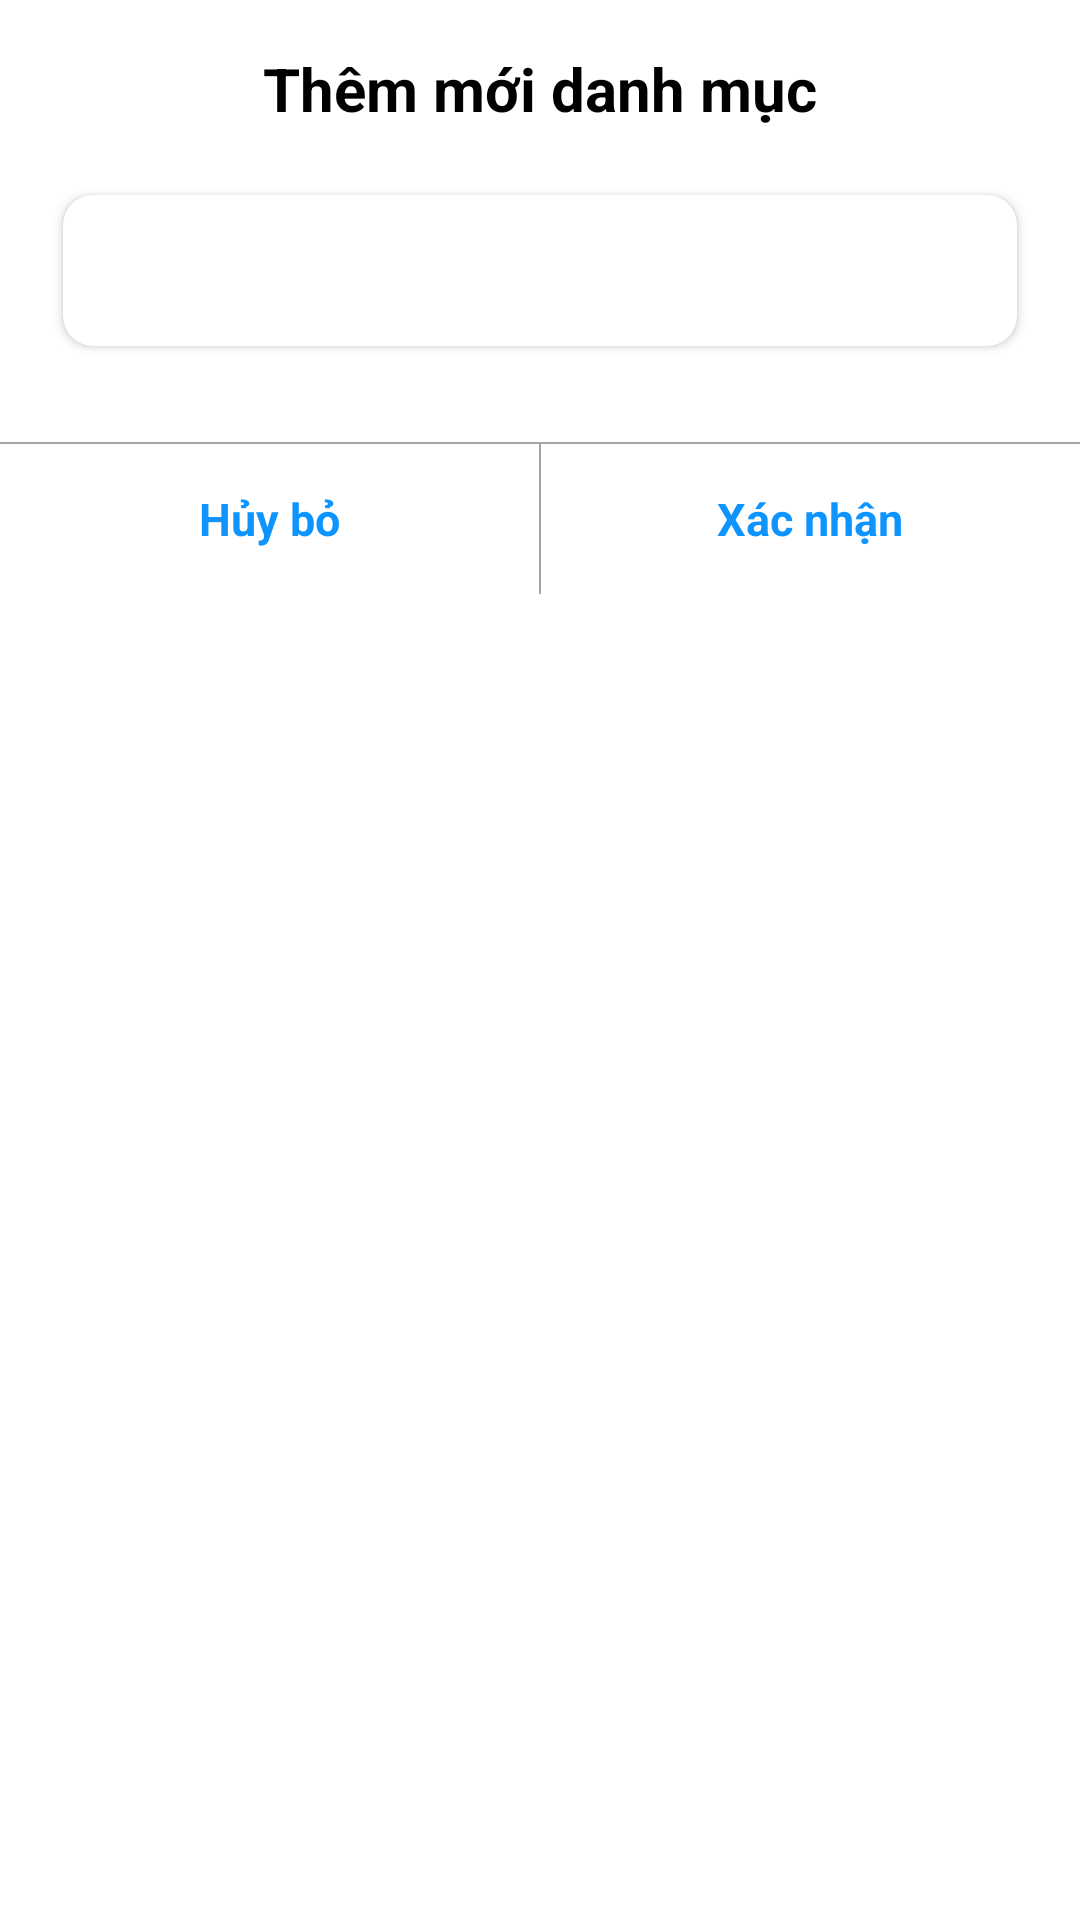

Write the Android layout XML for this screen, with the resource values it uses.
<!-- AndroidManifest.xml: application theme Theme.BookMarket -->
<!-- res/layout/layout_dialog_user.xml -->
<?xml version="1.0" encoding="utf-8"?>
<androidx.appcompat.widget.LinearLayoutCompat xmlns:android="http://schemas.android.com/apk/res/android"
    xmlns:app="http://schemas.android.com/apk/res-auto"
    android:layout_width="match_parent"
    android:layout_height="wrap_content"
    android:background="@color/white"
    android:orientation="vertical">

    <LinearLayout
        android:layout_width="match_parent"
        android:layout_height="wrap_content"
        android:layout_margin="16dp"
        android:orientation="vertical">

        <TextView
            android:id="@+id/tv_message"
            android:layout_width="match_parent"
            android:layout_height="wrap_content"
            android:gravity="center"
            android:text="@string/title_add_category"
            android:textColor="@color/black"
            android:textSize="20dp"
            android:textStyle="bold" />

        <androidx.cardview.widget.CardView
            android:layout_width="match_parent"
            android:layout_height="wrap_content"
            android:layout_marginTop="16dp"
            app:cardCornerRadius="10dp"
            app:cardUseCompatPadding="true">

            <androidx.constraintlayout.widget.ConstraintLayout
                android:layout_width="match_parent"
                android:layout_height="wrap_content">

                <EditText
                    android:id="@+id/edt_dialog_input"
                    android:layout_width="match_parent"
                    android:layout_height="wrap_content"
                    android:background="@null"
                    android:inputType="text"
                    android:maxLines="1"
                    android:padding="@dimen/common_padding"
                    android:paddingEnd="35dp"
                    android:textSize="15dp"
                    android:textColor="@color/black"
                    app:layout_constraintEnd_toEndOf="parent"
                    app:layout_constraintTop_toTopOf="parent" />

                <ImageView
                    android:id="@+id/iv_remove_text"
                    android:layout_width="20dp"
                    android:layout_height="20dp"
                    android:layout_marginEnd="@dimen/common_padding"
                    android:background="@drawable/ic_cancel"
                    android:visibility="gone"
                    app:layout_constraintBottom_toBottomOf="@id/edt_dialog_input"
                    app:layout_constraintEnd_toEndOf="@id/edt_dialog_input"
                    app:layout_constraintTop_toTopOf="@id/edt_dialog_input" />
            </androidx.constraintlayout.widget.ConstraintLayout>
        </androidx.cardview.widget.CardView>

    </LinearLayout>

    <View
        android:layout_width="match_parent"
        android:layout_height="0.5dp"
        android:layout_marginTop="10dp"
        android:background="@color/grey" />

    <LinearLayout
        android:layout_width="match_parent"
        android:layout_height="50dp"
        android:orientation="horizontal">

        <TextView
            android:id="@+id/tv_dialog_cancel"
            android:layout_width="0dp"
            android:layout_height="match_parent"
            android:layout_weight="1"
            android:gravity="center"
            android:text="@string/cancel"
            android:textColor="#0E94FF"
            android:textSize="15dp"
            android:textStyle="bold" />

        <View
            android:layout_width="0.5dp"
            android:layout_height="match_parent"
            android:background="@color/grey" />

        <TextView
            android:id="@+id/tv_dialog_done"
            android:layout_width="0dp"
            android:layout_height="match_parent"
            android:layout_weight="1"
            android:gravity="center"
            android:text="@string/confirm"
            android:textColor="#0E94FF"
            android:textSize="15dp"
            android:textStyle="bold"/>
    </LinearLayout>
</androidx.appcompat.widget.LinearLayoutCompat>
<!-- resources referenced by this layout -->
<resources>
  <color name="black">#FF000000</color>
  <color name="grey">#A5A5A5</color>
  <color name="white">#FFFFFFFF</color>
  <dimen name="common_padding">15dp</dimen>
  <!-- drawable ic_cancel (drawable) -->
  <vector xmlns:android="http://schemas.android.com/apk/res/android"
      android:width="24dp"
      android:height="24dp"
      android:viewportWidth="24"
      android:viewportHeight="24">
      <path
          android:fillColor="#d6d6d6"
          android:pathData="M12,2C6.47,2 2,6.47 2,12s4.47,10 10,10 10,-4.47 10,-10S17.53,2 12,2zM17,15.59L15.59,17 12,13.41 8.41,17 7,15.59 10.59,12 7,8.41 8.41,7 12,10.59 15.59,7 17,8.41 13.41,12 17,15.59z" />
  </vector>
  <string name="cancel">Hủy bỏ</string>
  <string name="confirm">Xác nhận</string>
  <string name="title_add_category">Thêm mới danh mục</string>
  <style name="Theme.BookMarket" parent="Theme.MaterialComponents.DayNight.NoActionBar">
          
          <item name="colorPrimary">@color/purple_500</item>
          <item name="colorPrimaryVariant">@color/purple_700</item>
          <item name="colorOnPrimary">@color/white</item>
          
          <item name="colorSecondary">@color/teal_200</item>
          <item name="colorSecondaryVariant">@color/teal_700</item>
          <item name="colorOnSecondary">@color/black</item>
          
          <item name="android:statusBarColor" tools:targetApi="l">?attr/colorSecondaryVariant</item>
          
      </style>
  <color name="purple_500">#FF6200EE</color>
  <color name="purple_700">#FF3700B3</color>
  <color name="teal_200">#FF03DAC5</color>
  <color name="teal_700">#FF018786</color>
</resources>
